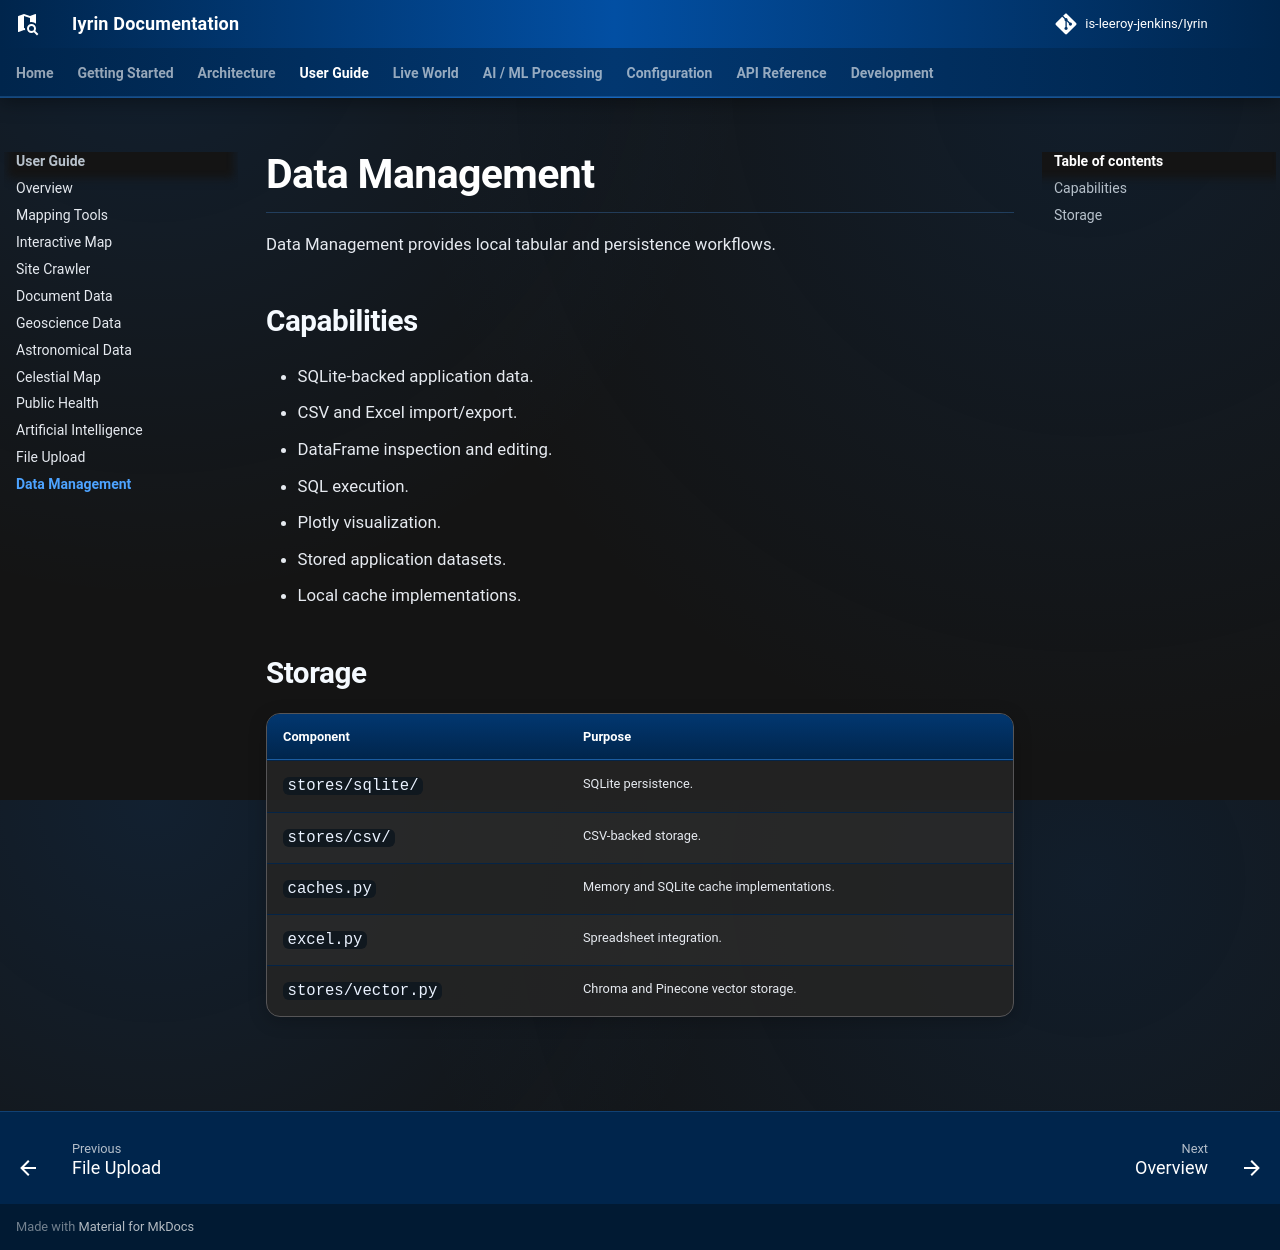

repository: is-leeroy-jenkins/Iyrin · page: user-guide/data-management/index.html · generator: mkdocs

# Data Management

Data Management provides local tabular and persistence workflows.

## Capabilities

- SQLite-backed application data.
- CSV and Excel import/export.
- DataFrame inspection and editing.
- SQL execution.
- Plotly visualization.
- Stored application datasets.
- Local cache implementations.

## Storage

| Component | Purpose |
|---|---|
| `stores/sqlite/` | SQLite persistence. |
| `stores/csv/` | CSV-backed storage. |
| `caches.py` | Memory and SQLite cache implementations. |
| `excel.py` | Spreadsheet integration. |
| `stores/vector.py` | Chroma and Pinecone vector storage. |
